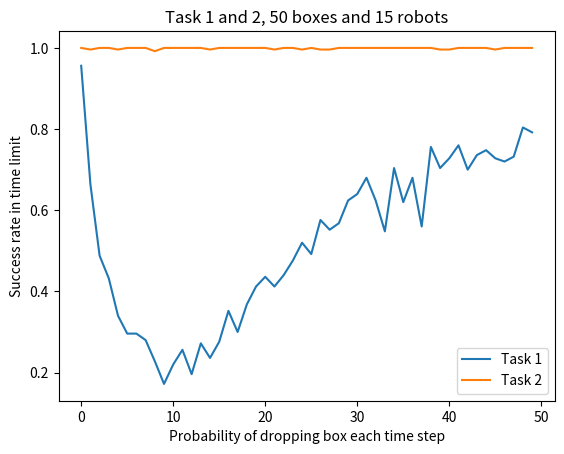

The matplotlib source for this figure:
import numpy as np
import matplotlib.pyplot as plt
time = 10000
#task 1, trials = 5, b = 50, r = 15, limit = 10,000
success_1 = [0.9559999999999998, 0.664, 0.488, 0.43200000000000005, 0.34, 0.296, 0.296, 0.27999999999999997, 0.22800000000000004, 0.17200000000000001, 0.22000000000000003, 0.256, 0.196, 0.272, 0.23600000000000004, 0.276, 0.352, 0.3, 0.368, 0.41200000000000003, 0.43599999999999994, 0.41200000000000003, 0.44000000000000006, 0.476, 0.52, 0.492, 0.5760000000000001, 0.5519999999999999, 0.5680000000000001, 0.624, 0.64, 0.6799999999999999, 0.6239999999999999, 0.548, 0.704, 0.62, 0.68, 0.56, 0.756, 0.7040000000000001, 0.728, 0.76, 0.7, 0.736, 0.748, 0.7280000000000001, 0.7200000000000001, 0.732, 0.804, 0.792]


#task 2, 5 trials, b = 50, r = 15, limit = 100,000
success_2 = [1.0, 0.9960000000000001, 1.0, 1.0, 0.9960000000000001, 1.0, 1.0, 1.0, 0.992, 1.0, 1.0, 1.0, 1.0, 1.0, 0.9960000000000001, 1.0, 1.0, 1.0, 1.0, 1.0, 1.0, 0.9960000000000001, 1.0, 1.0, 0.9960000000000001, 1.0, 0.9960000000000001, 0.9960000000000001, 1.0, 1.0, 1.0, 1.0, 1.0, 1.0, 1.0, 1.0, 1.0, 1.0, 1.0, 0.9960000000000001, 0.9960000000000001, 1.0, 1.0, 1.0, 1.0, 0.9960000000000001, 1.0, 1.0, 1.0, 1.0]

success = {}
success[1] = success_1
success[2] = success_2
p = []
fig = plt.figure()
ax = plt.axes()
for prob in np.arange(0,50):
	p.append(prob)
for tasks in range(1,3):
	ax.plot(p, success[tasks])
ax.legend(["Task 1","Task 2"])

#	success_d = (d1[prob]+d2[prob]+d3[prob]+d4[prob]+d5[prob])/5
#	success.append(success_d)

#p = np.arange(0.,15.5,0.5)

#plt.ylim(0,0.5)
#p = np.linspace(0., 15., 0.5)
#ax.plot(p, success)
plt.title("Task 1 and 2, 50 boxes and 15 robots")
plt.ylabel("Success rate in time limit")
plt.xlabel("Probability of dropping box each time step")


plt.show() 